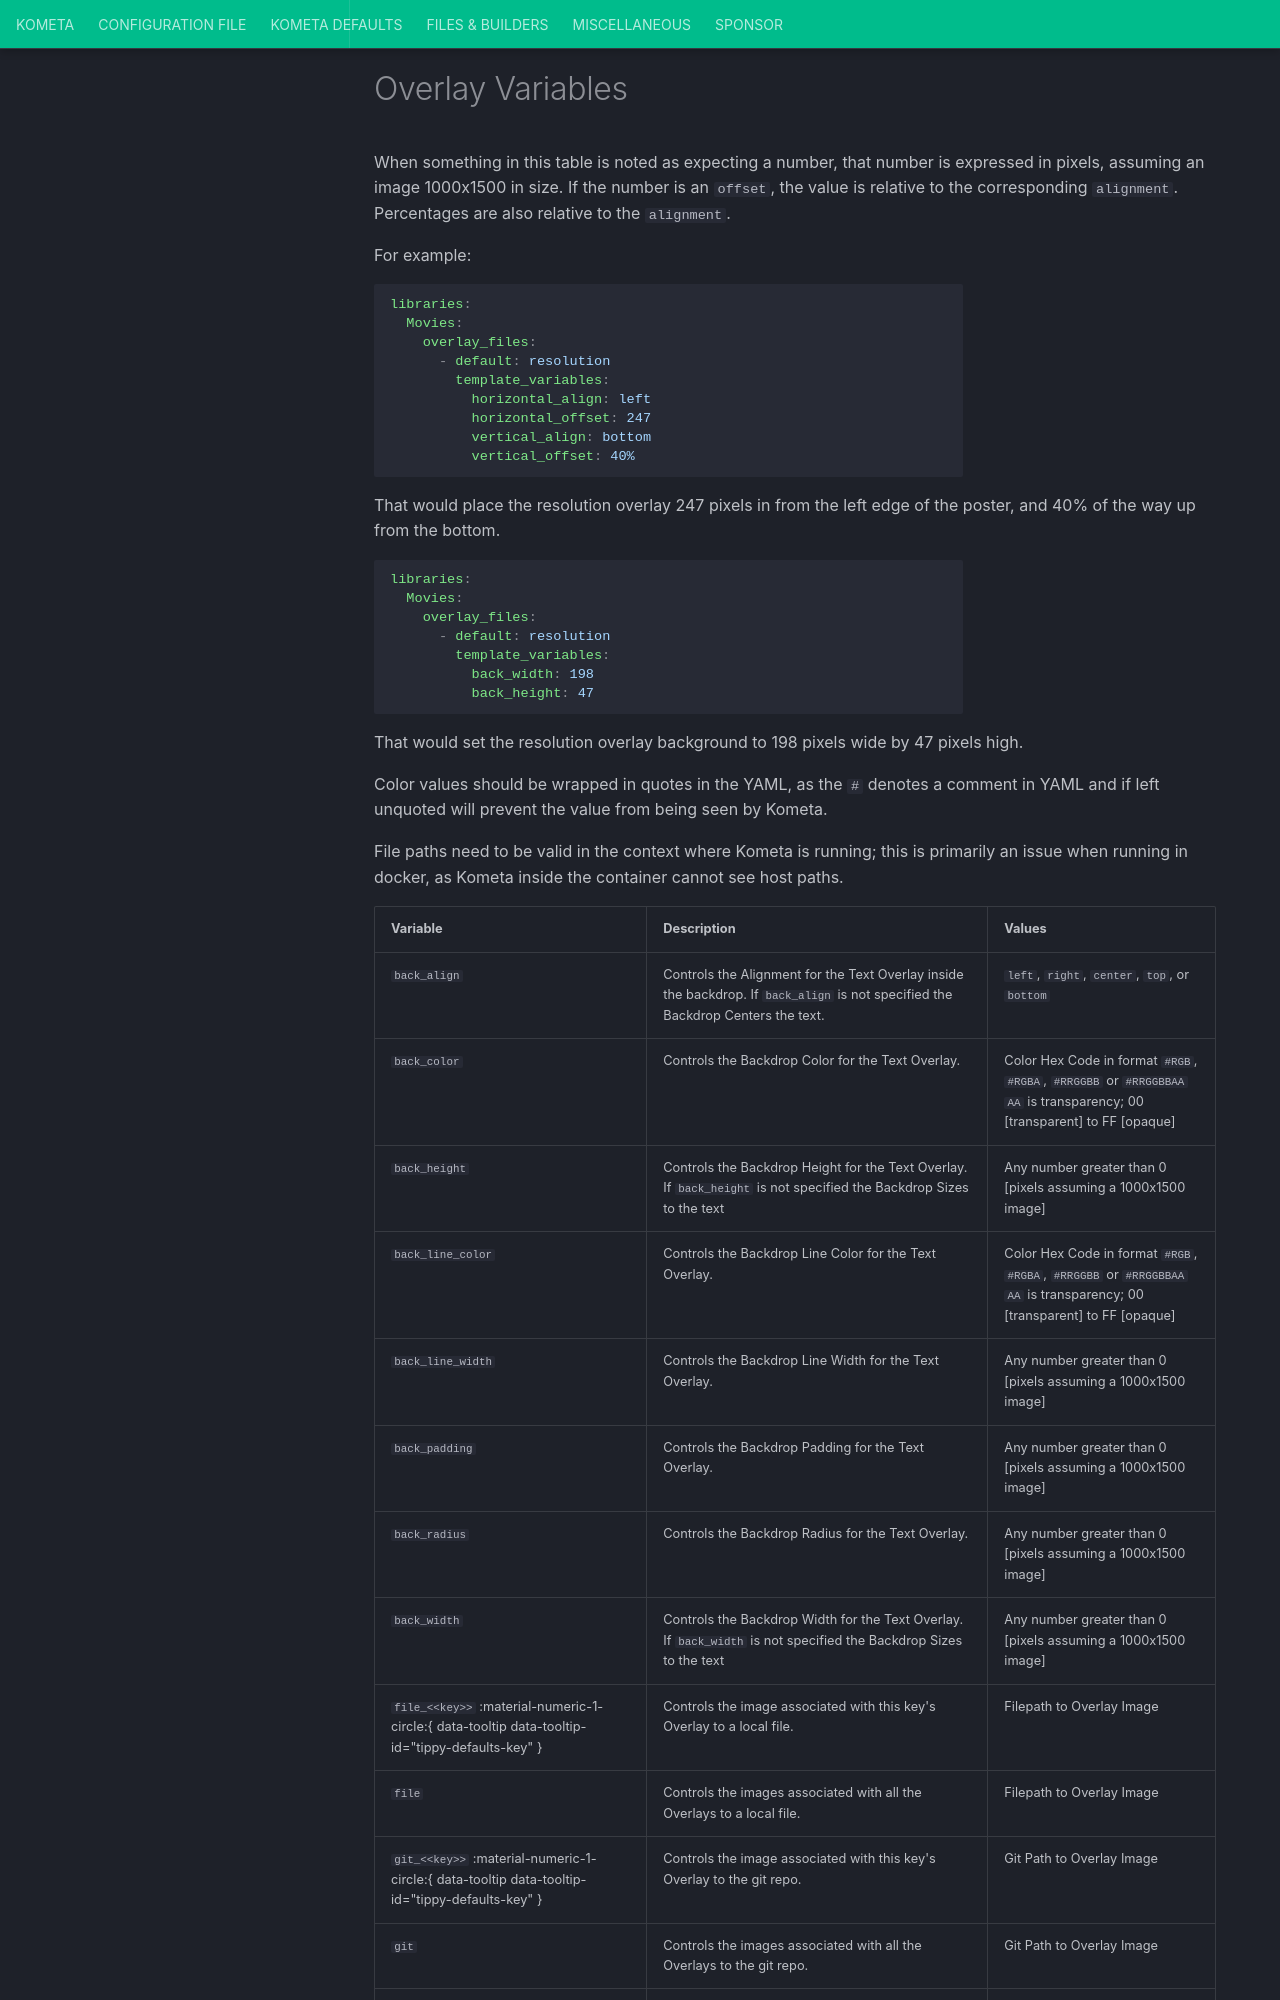

repository: Kometa-Team/Kometa · page: defaults/overlay_variables/index.html · generator: mkdocs

# Overlay Variables

<!--shared-content-start-->
When something in this table is noted as expecting a number, that number is expressed in pixels, assuming an image 1000x1500 in size.
If the number is an `offset`, the value is relative to the corresponding `alignment`. Percentages are also relative to the `alignment`.

For example:
```yaml
libraries:
  Movies:
    overlay_files:
      - default: resolution
        template_variables:
          horizontal_align: left
          horizontal_offset: 247
          vertical_align: bottom
          vertical_offset: 40%
```
That would place the resolution overlay 247 pixels in from the left edge of the poster, and 40% of the way up from the bottom.

```yaml
libraries:
  Movies:
    overlay_files:
      - default: resolution
        template_variables:
          back_width: 198
          back_height: 47
```
That would set the resolution overlay background to 198 pixels wide by 47 pixels high.

Color values should be wrapped in quotes in the YAML, as the `#` denotes a comment in YAML and if left unquoted will prevent the value from being seen by Kometa.

File paths need to be valid in the context where Kometa is running; this is primarily an issue when running in docker, as Kometa inside the container cannot see host paths.
